Image classification data set "DE_6205_2HP" (laexl/love-xyellow-lemon- on GitHub). Class labels (10): normal, ball14, ball21, ball7, inner14, inner21, inner7, outer14, outer21, outer7.

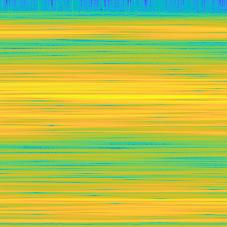
Label: outer14

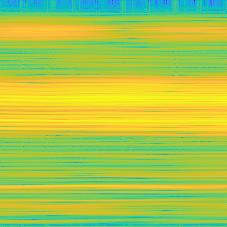
Label: outer7

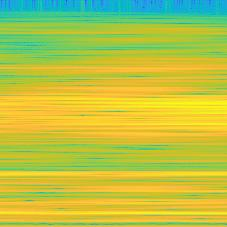
Label: ball14

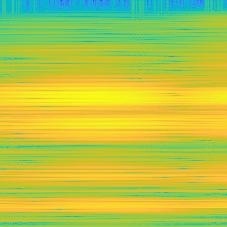
Label: outer21

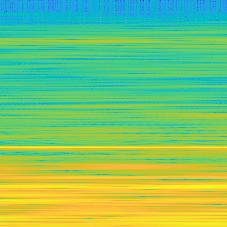
Label: normal

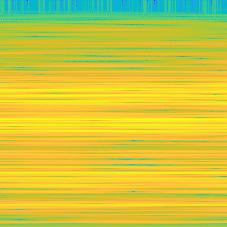
Label: inner7
